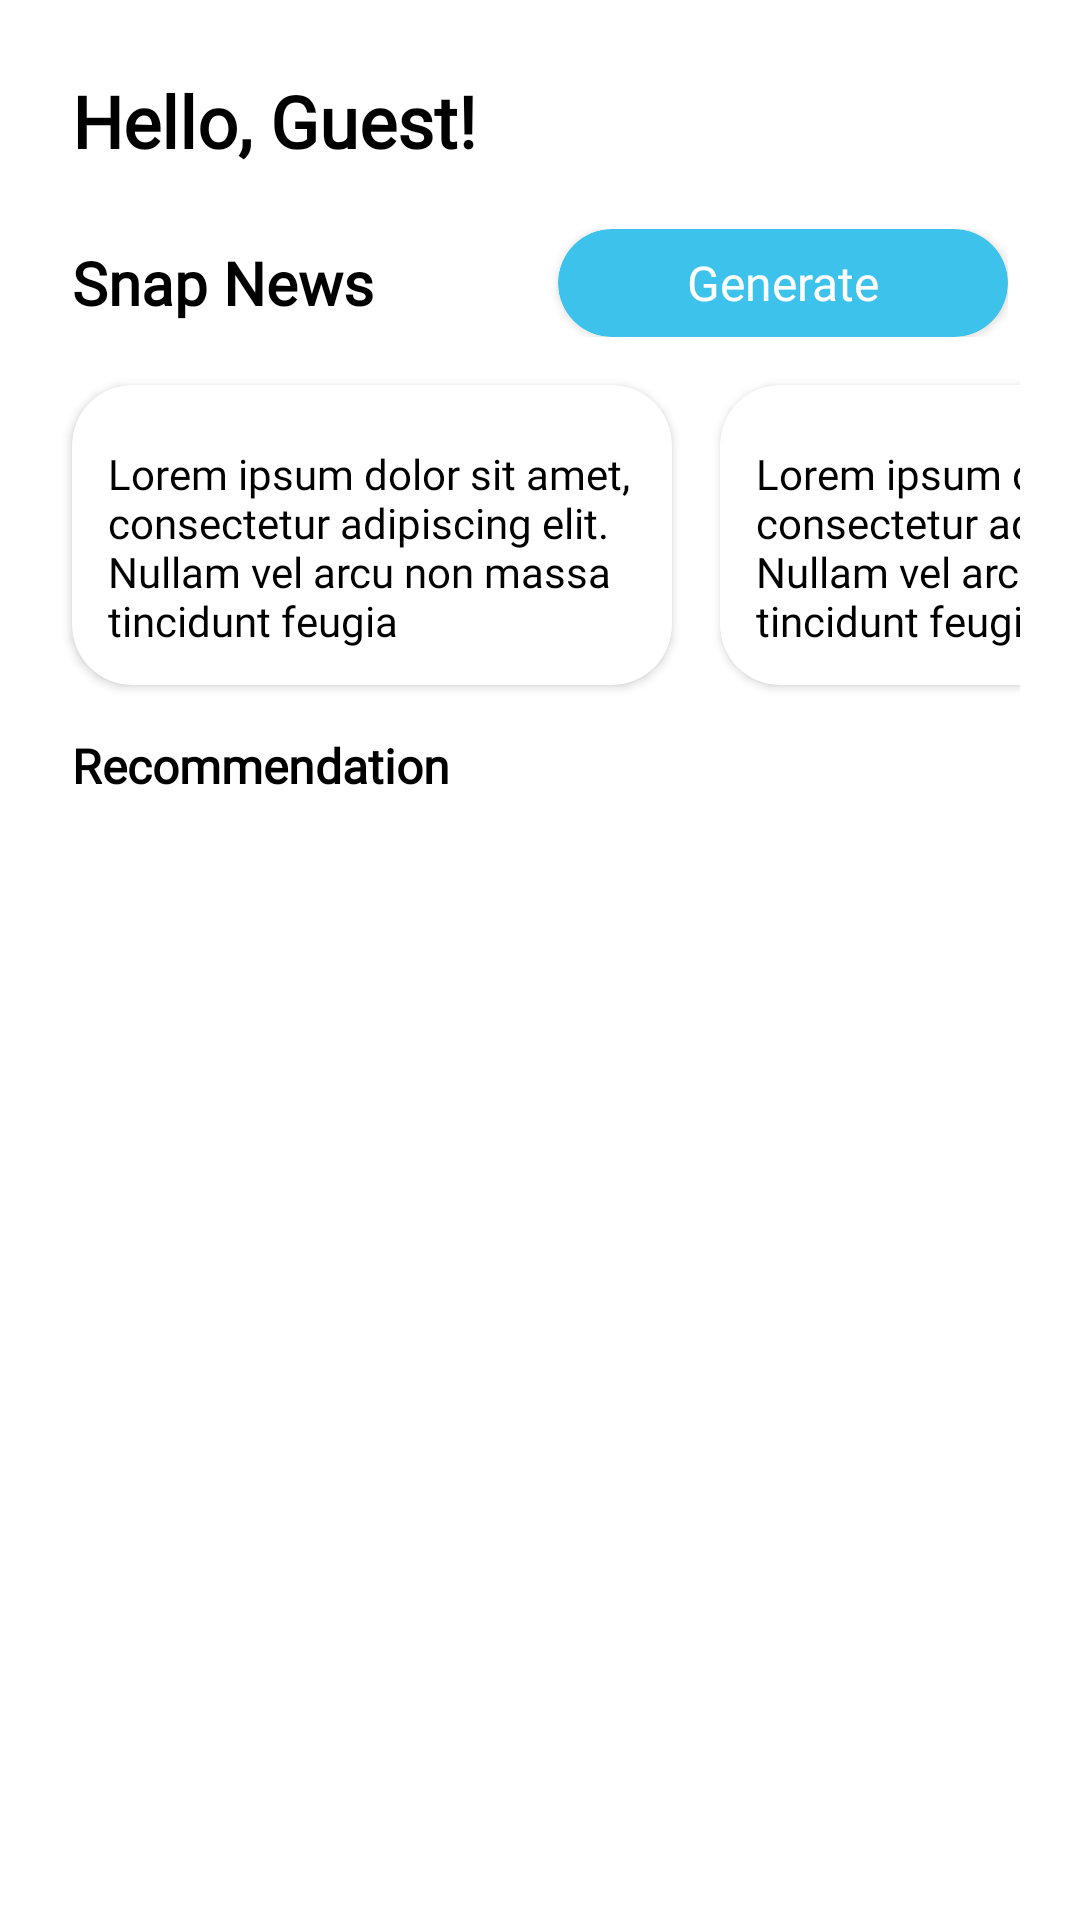

Layout XML and referenced resources for this Android screen:
<!-- AndroidManifest.xml: application theme Theme.UTSLecture -->
<!-- res/layout/fragment_home.xml -->
<?xml version="1.0" encoding="utf-8"?>
<LinearLayout xmlns:android="http://schemas.android.com/apk/res/android"
    xmlns:app="http://schemas.android.com/apk/res-auto"
    xmlns:tools="http://schemas.android.com/tools"
    android:layout_width="match_parent"
    android:layout_height="match_parent"
    android:layout_marginBottom="72dp"
    android:orientation="vertical"
    tools:context=".home.Home">

    <LinearLayout
        android:layout_width="match_parent"
        android:layout_height="wrap_content"
        android:layout_marginHorizontal="24dp"
        android:layout_marginTop="24dp"
        android:orientation="horizontal">

        <TextView
            android:id="@+id/username_profile"
            android:layout_width="0dp"
            android:layout_height="wrap_content"
            android:layout_weight="1"
            android:fontFamily="@font/inter_semibold"
            android:text="@string/welcomeUser"
            android:textColor="@color/black"
            android:textSize="24sp"
            android:textStyle="bold" />

        <ImageView
            android:id="@+id/notificationButton"
            android:layout_width="24dp"
            android:layout_height="24dp"
            android:background="?android:attr/selectableItemBackground"
            android:layout_gravity="center"
            android:contentDescription="@string/notifications"
            android:src="@drawable/notification_logo" />
    </LinearLayout>

    <LinearLayout
        android:layout_width="match_parent"
        android:layout_height="wrap_content"
        android:layout_marginHorizontal="24dp"
        android:layout_marginTop="20dp"
        android:orientation="horizontal">

        <TextView
            android:layout_width="0dp"
            android:layout_height="wrap_content"
            android:layout_gravity="center"
            android:layout_weight="1"
            android:fontFamily="@font/inter_semibold"
            android:text="@string/snap_news"
            android:textColor="@color/black"
            android:textSize="20sp"
            android:textStyle="bold" />

        <androidx.cardview.widget.CardView
            android:layout_width="wrap_content"
            android:layout_height="wrap_content"
            android:layout_gravity="center"
            app:cardBackgroundColor="@color/primary_button"
            app:cardCornerRadius="25dp">

            <Button
                android:id="@+id/generateButton"
                android:background="?android:attr/selectableItemBackground"
                android:layout_width="150dp"
                android:layout_height="36dp"
                android:backgroundTint="@android:color/transparent"
                android:elevation="0dp"
                android:fontFamily="@font/inter_semibold"
                android:gravity="center"
                android:text="@string/generate"
                android:textAllCaps="false"
                android:textColor="@color/white"
                android:textSize="16sp" />
        </androidx.cardview.widget.CardView>

    </LinearLayout>

    <HorizontalScrollView
        android:layout_width="match_parent"
        android:layout_height="wrap_content"
        android:layout_marginHorizontal="20dp"
        android:scrollbars="none">

        <LinearLayout
            android:layout_width="wrap_content"
            android:layout_height="wrap_content"
            android:orientation="horizontal">

            <androidx.cardview.widget.CardView
                android:layout_width="wrap_content"
                android:layout_height="wrap_content"
                android:layout_marginVertical="16dp"
                android:layout_marginStart="4dp"
                android:layout_marginEnd="16dp"
                app:cardBackgroundColor="@android:color/white"
                app:cardCornerRadius="20dp">

                <LinearLayout
                    android:layout_width="200dp"
                    android:layout_height="wrap_content"
                    android:orientation="vertical"
                    android:padding="12dp">

                    <ProgressBar
                        android:id="@+id/progressBar1"
                        android:layout_width="wrap_content"
                        android:layout_height="wrap_content"
                        android:layout_gravity="center"
                        android:indeterminateTint="@color/primary_button"
                        android:visibility="gone" />

                    <TextView
                        android:id="@+id/summaryTextView1"
                        android:layout_width="match_parent"
                        android:layout_height="wrap_content"
                        android:background="@android:color/transparent"
                        android:fontFamily="@font/inter"
                        android:paddingTop="8dp"
                        android:text="@string/summary_ai"
                        android:textColor="@android:color/black" />
                </LinearLayout>

            </androidx.cardview.widget.CardView>

            <androidx.cardview.widget.CardView
                android:layout_width="wrap_content"
                android:layout_height="wrap_content"
                android:layout_marginVertical="16dp"
                android:layout_marginEnd="16dp"
                app:cardBackgroundColor="@android:color/white"
                app:cardCornerRadius="20dp">

                <LinearLayout
                    android:layout_width="200dp"
                    android:layout_height="wrap_content"
                    android:orientation="vertical"
                    android:padding="12dp">

                    <ProgressBar
                        android:id="@+id/progressBar2"
                        android:layout_width="wrap_content"
                        android:layout_height="wrap_content"
                        android:layout_gravity="center"
                        android:indeterminateTint="@color/primary_button"
                        android:visibility="gone" />

                    <TextView
                        android:id="@+id/summaryTextView2"
                        android:layout_width="match_parent"
                        android:layout_height="wrap_content"
                        android:background="@android:color/transparent"
                        android:fontFamily="@font/inter"
                        android:paddingTop="8dp"
                        android:text="@string/summary_ai"
                        android:textColor="@android:color/black" />
                </LinearLayout>

            </androidx.cardview.widget.CardView>

            <androidx.cardview.widget.CardView
                android:layout_width="wrap_content"
                android:layout_height="wrap_content"
                android:layout_marginVertical="16dp"
                android:layout_marginEnd="16dp"
                app:cardBackgroundColor="@android:color/white"
                app:cardCornerRadius="20dp">

                <LinearLayout
                    android:layout_width="200dp"
                    android:layout_height="wrap_content"
                    android:orientation="vertical"
                    android:padding="12dp">

                    <ProgressBar
                        android:id="@+id/progressBar3"
                        android:layout_width="wrap_content"
                        android:layout_height="wrap_content"
                        android:layout_gravity="center"
                        android:indeterminateTint="@color/primary_button"
                        android:visibility="gone" />

                    <TextView
                        android:id="@+id/summaryTextView3"
                        android:layout_width="match_parent"
                        android:layout_height="wrap_content"
                        android:background="@android:color/transparent"
                        android:fontFamily="@font/inter"
                        android:paddingTop="8dp"
                        android:text="@string/summary_ai"
                        android:textColor="@android:color/black" />
                </LinearLayout>

            </androidx.cardview.widget.CardView>
        </LinearLayout>
    </HorizontalScrollView>

    <TextView
        android:layout_width="match_parent"
        android:layout_height="wrap_content"
        android:layout_marginHorizontal="24dp"
        android:fontFamily="@font/inter_semibold"
        android:text="@string/recommendation"
        android:textColor="@color/black"
        android:textSize="16sp"
        android:textStyle="bold" />

        <androidx.recyclerview.widget.RecyclerView
            android:id="@+id/newsRecyclerView"
            android:layout_width="match_parent"
            android:layout_marginHorizontal="24dp"
            android:paddingTop="12dp"
            android:layout_height="wrap_content"
            android:orientation="vertical" />
</LinearLayout>
<!-- resources referenced by this layout -->
<resources>
  <color name="black">#FF000000</color>
  <color name="primary_button">#3DC2EC</color>
  <color name="white">#FFFFFFFF</color>
  <string name="generate">Generate</string>
  <string name="notifications">Logo Notifications</string>
  <string name="recommendation">Recommendation</string>
  <string name="snap_news">Snap News</string>
  <string name="summary_ai">Lorem ipsum dolor sit amet, consectetur adipiscing elit. Nullam vel arcu non massa tincidunt feugia</string>
  <string name="welcomeUser">Hello, Guest!</string>
  <style name="Theme.UTSLecture" parent="Base.Theme.UTSLecture" />
  <style name="Base.Theme.UTSLecture" parent="Theme.MaterialComponents.Light.NoActionBar">
          <item name="android:windowElevation">4dp</item>
          <item name="materialButtonStyle">@style/Widget.App.Button</item>
      </style>
  <style name="Widget.App.Button" parent="Widget.MaterialComponents.Button">
          <item name="android:stateListAnimator">@null</item>
          <item name="android:insetTop">0dp</item>
          <item name="android:insetBottom">0dp</item>
          <item name="elevation">6dp</item>
          <item name="strokeWidth">0dp</item>
          <item name="backgroundColor">@color/primary_button</item>
          <item name="cornerRadius">25dp</item>
      </style>
</resources>
